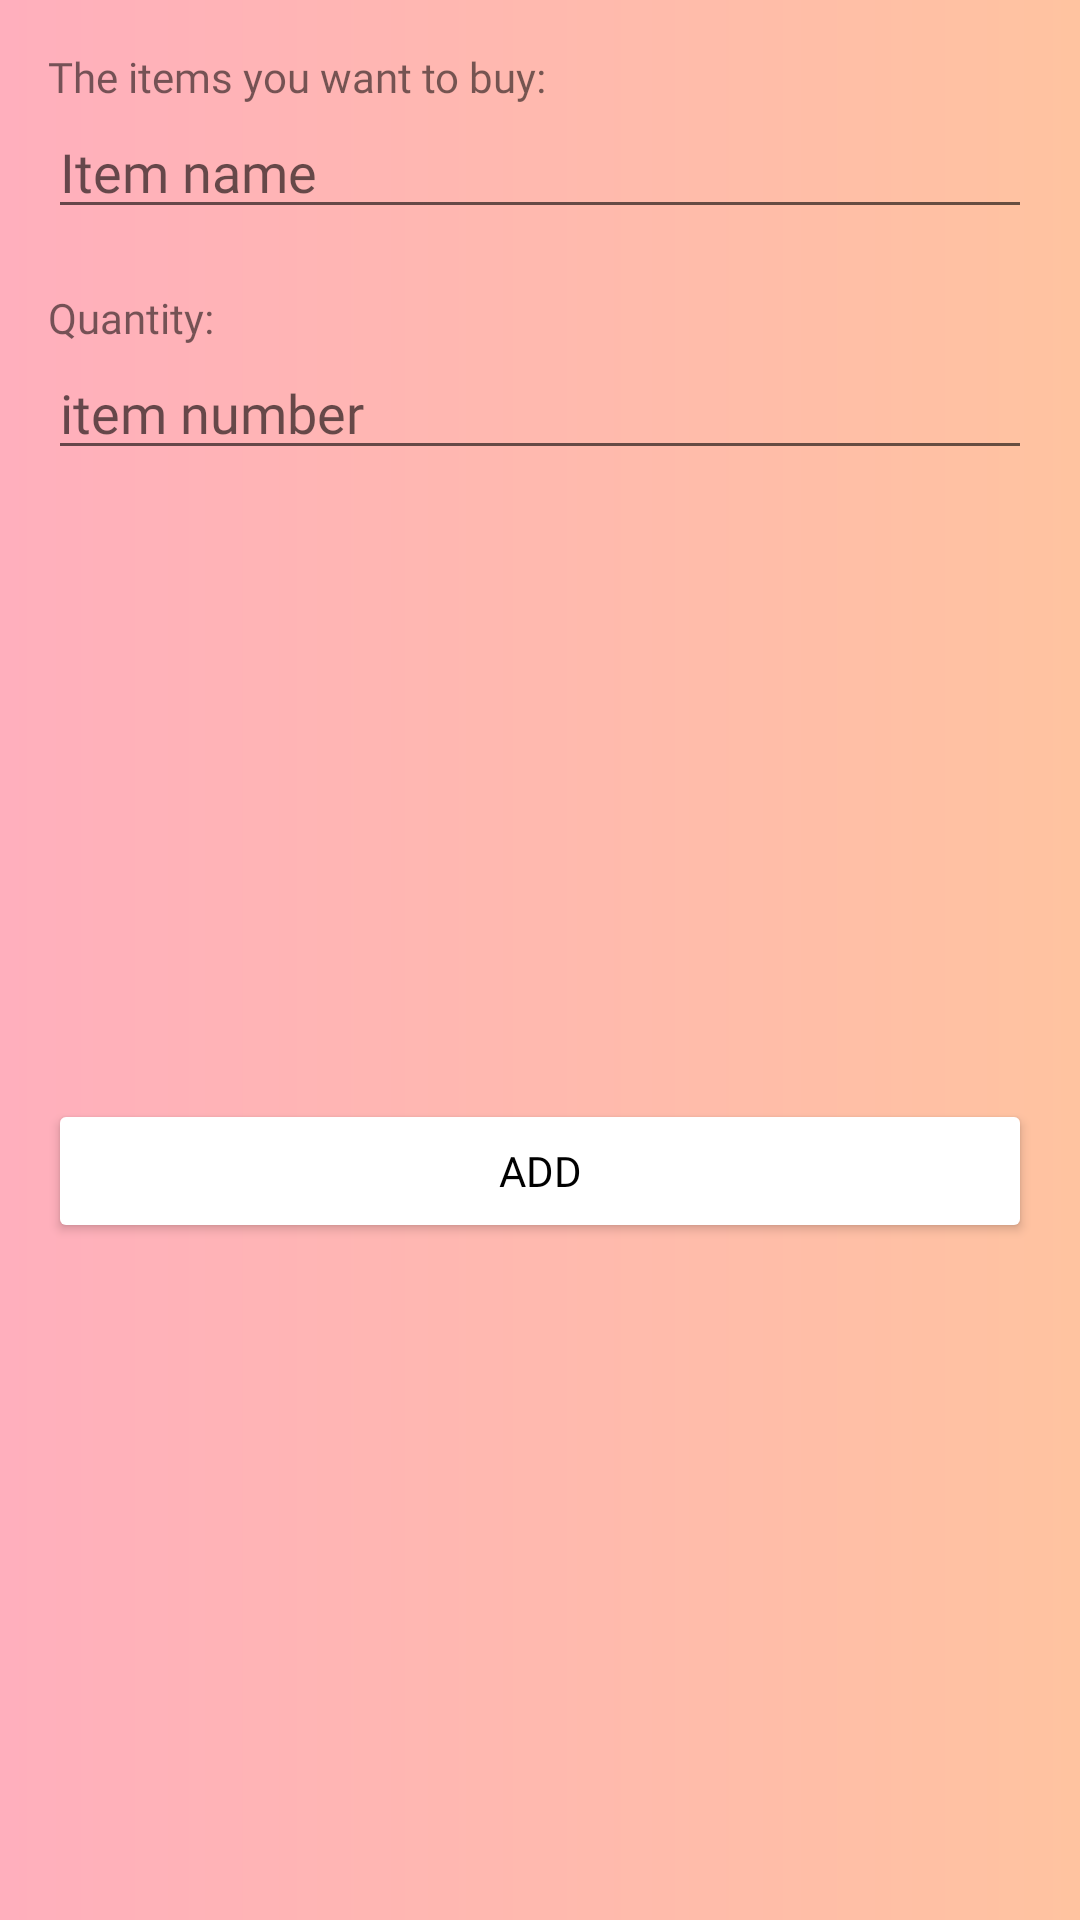

Write the Android layout XML for this screen, with the resource values it uses.
<!-- AndroidManifest.xml: application theme Theme.RoommateShopping -->
<!-- res/layout/popup_input.xml -->
<LinearLayout
    xmlns:android="http://schemas.android.com/apk/res/android"
    android:layout_width="wrap_content"
    android:layout_height="wrap_content"
    android:padding="16dp"
    android:orientation="vertical"
    android:background="@drawable/popupgradient"

    >

    <TextView
        android:id="@+id/textView7"
        android:layout_width="match_parent"
        android:layout_height="wrap_content"
        android:fontFamily="@font/allerta_stencil"
        android:text="The items you want to buy:" />

    <EditText
        android:id="@+id/itemName"
        android:layout_width="match_parent"
        android:imeOptions="actionDone"
        android:maxLength="20"
        android:layout_height="wrap_content"
        android:singleLine="true"
        android:fontFamily="@font/allerta_stencil"
        android:hint="Item name" />

    <TextView
        android:id="@+id/textView6"
        android:layout_width="match_parent"
        android:layout_height="wrap_content"
        android:fontFamily="@font/allerta_stencil"
        android:paddingTop="20dp"
        android:text="Quantity:" />

    <EditText
        android:id="@+id/input_quantity"
        android:layout_width="match_parent"
        android:layout_height="wrap_content"
        android:ems="10"
        android:fontFamily="@font/allerta_stencil"
        android:imeOptions="actionDone"
        android:singleLine="true"
        android:maxLength="5"
        android:hint="item number"
        android:digits="0123456789"
        android:inputType="numberDecimal" />

    <LinearLayout
        android:layout_width="match_parent"
        android:layout_height="match_parent"
        android:gravity="center"
        android:orientation="horizontal">

        <Button
            android:id="@+id/submit_button"
            android:layout_width="match_parent"
            android:layout_height="wrap_content"
            android:backgroundTint="@color/white"
            android:fontFamily="@font/allerta_stencil"
            android:text="add"
            android:textColor="@color/black" />

    </LinearLayout>

</LinearLayout>
<!-- resources referenced by this layout -->
<resources>
  <!-- drawable popupgradient (drawable) -->
  <?xml version="1.0" encoding="utf-8"?>
  <shape xmlns:android="http://schemas.android.com/apk/res/android"
      android:shape="rectangle">
      <gradient android:startColor="#ffafbd "
          android:endColor="#ffc3a0" />
  </shape>
  <style name="Theme.RoommateShopping" parent="Theme.MaterialComponents.DayNight.NoActionBar">
          
          <item name="colorPrimary">@color/purple_500</item>
          <item name="colorPrimaryVariant">@color/purple_700</item>
          <item name="colorOnPrimary">@color/white</item>
          
          <item name="colorSecondary">@color/teal_200</item>
          <item name="colorSecondaryVariant">@color/teal_700</item>
          <item name="colorOnSecondary">@color/black</item>
          
          <item name="android:statusBarColor">?attr/colorPrimaryVariant</item>
          
      </style>
  <!-- not gathered from this repository: default colours our renderer supplied (Android Studio template values) -->
  <color name="purple_500">#FF6200EE</color>
  <color name="purple_700">#FF3700B3</color>
  <color name="teal_200">#FF03DAC5</color>
  <color name="teal_700">#FF018786</color>
  <color name="black">#FF000000</color>
  <color name="white">#FFFFFFFF</color>
</resources>
